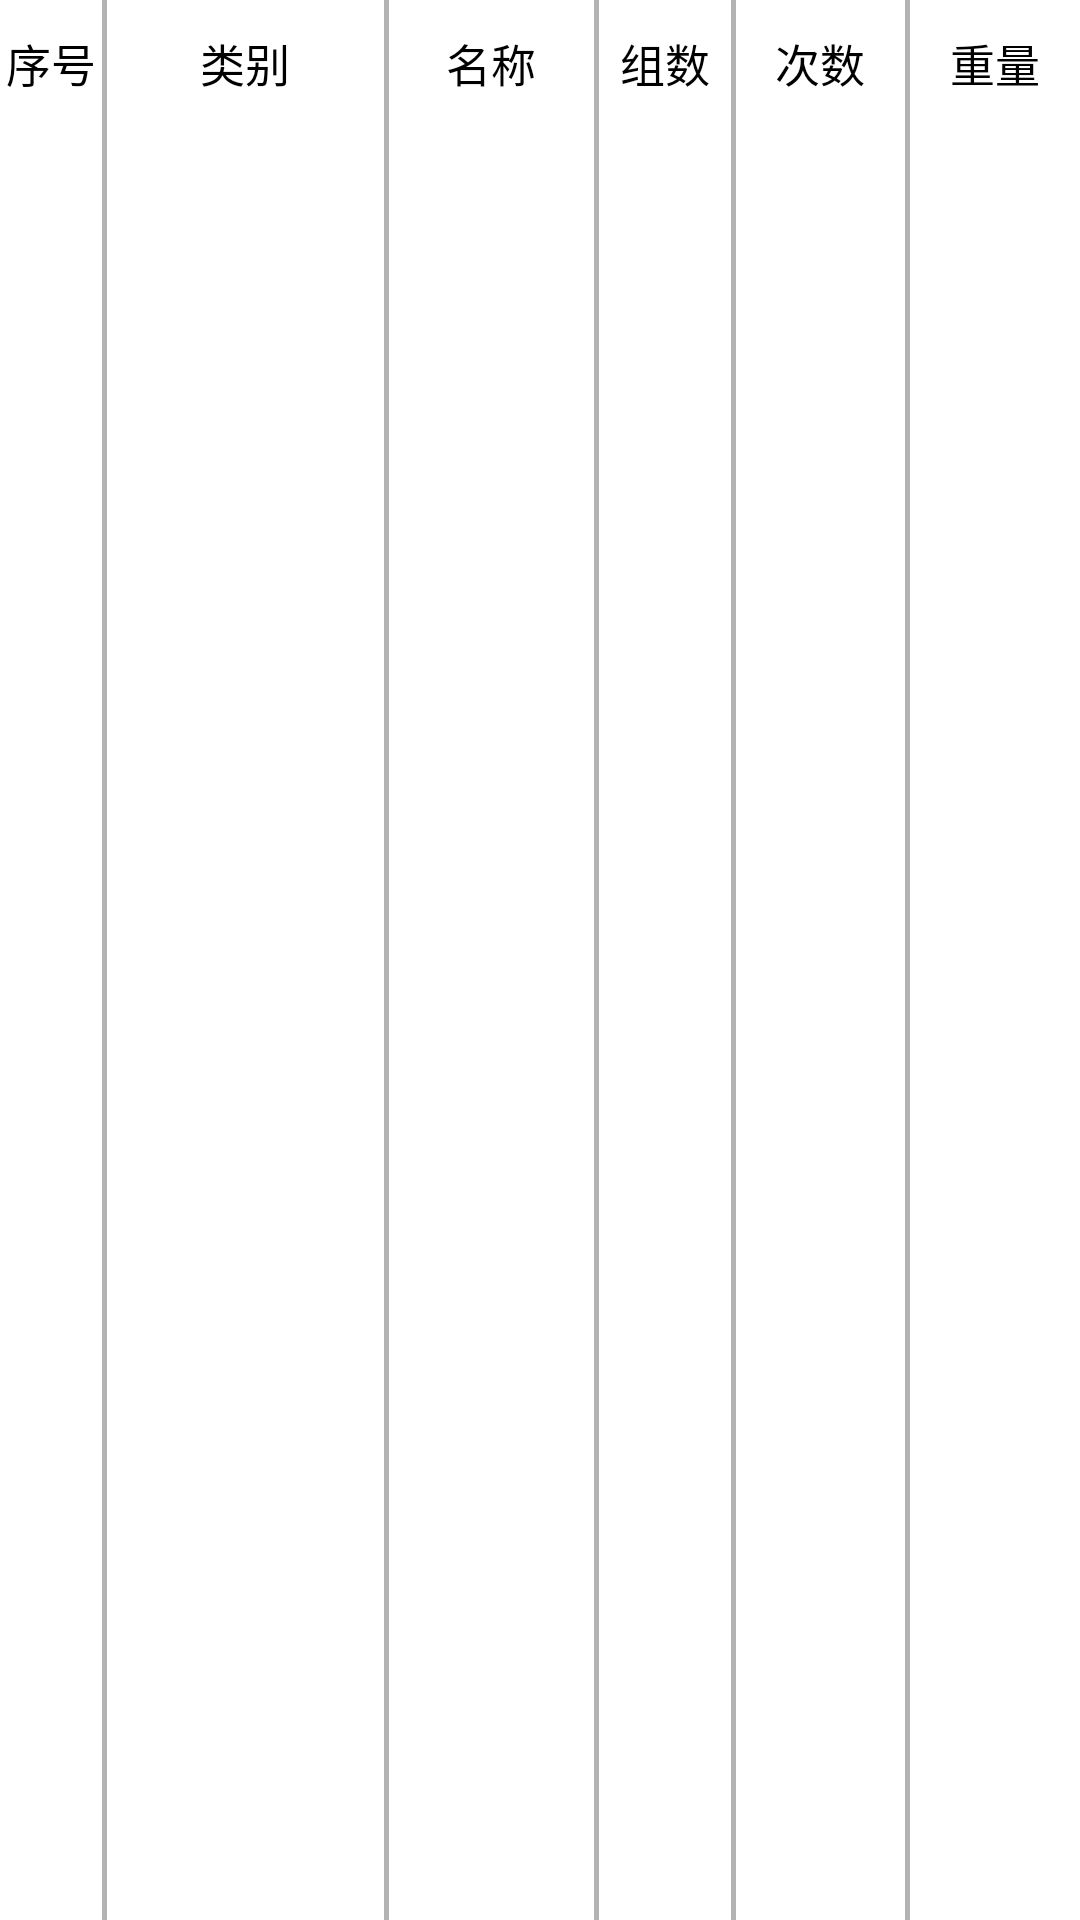

This screen was rendered from an Android layout file. Write that file and the resources it references.
<!-- AndroidManifest.xml: application theme AppTheme -->
<!-- res/layout/training_list_item.xml -->
<?xml version="1.0" encoding="utf-8"?>
<LinearLayout xmlns:android="http://schemas.android.com/apk/res/android"
    android:layout_width="fill_parent"
    android:layout_height="wrap_content"
    android:orientation="horizontal">

    <TextView
        android:id="@+id/text_movement_id"
        android:layout_width="10dip"
        android:layout_height="wrap_content"
        android:layout_weight="1"
        android:gravity="center"
        android:paddingBottom="10dip"
        android:paddingTop="10dip"
        android:singleLine="true"
        android:text="@string/movement_id"
        android:textColor="#000000"
        android:textSize="15sp" />

    <View
        android:layout_width="1.5dip"
        android:layout_height="fill_parent"
        android:background="#B4B3B3" />

    <TextView
        android:id="@+id/text_movement_bodypart"
        android:layout_width="20dip"
        android:layout_height="wrap_content"
        android:layout_weight="3"
        android:gravity="center"
        android:paddingBottom="10dip"
        android:paddingTop="10dip"
        android:singleLine="true"
        android:text="@string/movement_bodypart"
        android:textColor="#000000"
        android:textSize="15sp" />

    <View
        android:layout_width="1.5dip"
        android:layout_height="fill_parent"
        android:background="#B4B3B3" />

    <TextView
        android:id="@+id/spinner_movement_name"
        android:layout_width="20dip"
        android:layout_height="wrap_content"
        android:layout_weight="2"
        android:gravity="center"
        android:paddingBottom="10dip"
        android:paddingTop="10dip"
        android:singleLine="true"
        android:text="@string/movement_name"
        android:textColor="#000000"
        android:textSize="15sp" />

    <View
        android:layout_width="1.5dip"
        android:layout_height="fill_parent"
        android:background="#B4B3B3" />

    <TextView
        android:id="@+id/editext_movement_group_count"
        android:layout_width="20dip"
        android:layout_height="wrap_content"
        android:layout_weight="1"
        android:gravity="center"
        android:paddingBottom="10dip"
        android:paddingTop="10dip"
        android:singleLine="true"
        android:text="@string/movement_group_count"
        android:textColor="#000000"
        android:textSize="15sp" />

    <View
        android:layout_width="1.5dip"
        android:layout_height="fill_parent"
        android:background="#B4B3B3" />

    <TextView
        android:id="@+id/editext_movement_count"
        android:layout_width="20dip"
        android:layout_height="wrap_content"
        android:layout_weight="1.5"
        android:gravity="center"
        android:paddingBottom="10dip"
        android:paddingTop="10dip"
        android:singleLine="true"
        android:text="@string/movement_count"
        android:textColor="#000000"
        android:textSize="15sp" />

    <View
        android:layout_width="1.5dip"
        android:layout_height="fill_parent"
        android:background="#B4B3B3" />

    <TextView
        android:id="@+id/editext_movement_weight"
        android:layout_width="20dip"
        android:layout_height="wrap_content"
        android:layout_weight="1.5"
        android:gravity="center"
        android:paddingBottom="10dip"
        android:paddingTop="10dip"
        android:singleLine="true"
        android:text="@string/movement_weight"
        android:textColor="#000000"
        android:textSize="15sp" />


</LinearLayout>
<!-- resources referenced by this layout -->
<resources>
  <string name="movement_bodypart">类别</string>
  <string name="movement_count">次数</string>
  <string name="movement_group_count">组数</string>
  <string name="movement_id">序号</string>
  <string name="movement_name">名称</string>
  <string name="movement_weight">重量</string>
  <style name="AppTheme" parent="AppBaseTheme">
          
      <item name="android:windowNoTitle">true</item>
      </style>
  <style name="AppBaseTheme" parent="android:Theme.Light">
          
      </style>
</resources>
